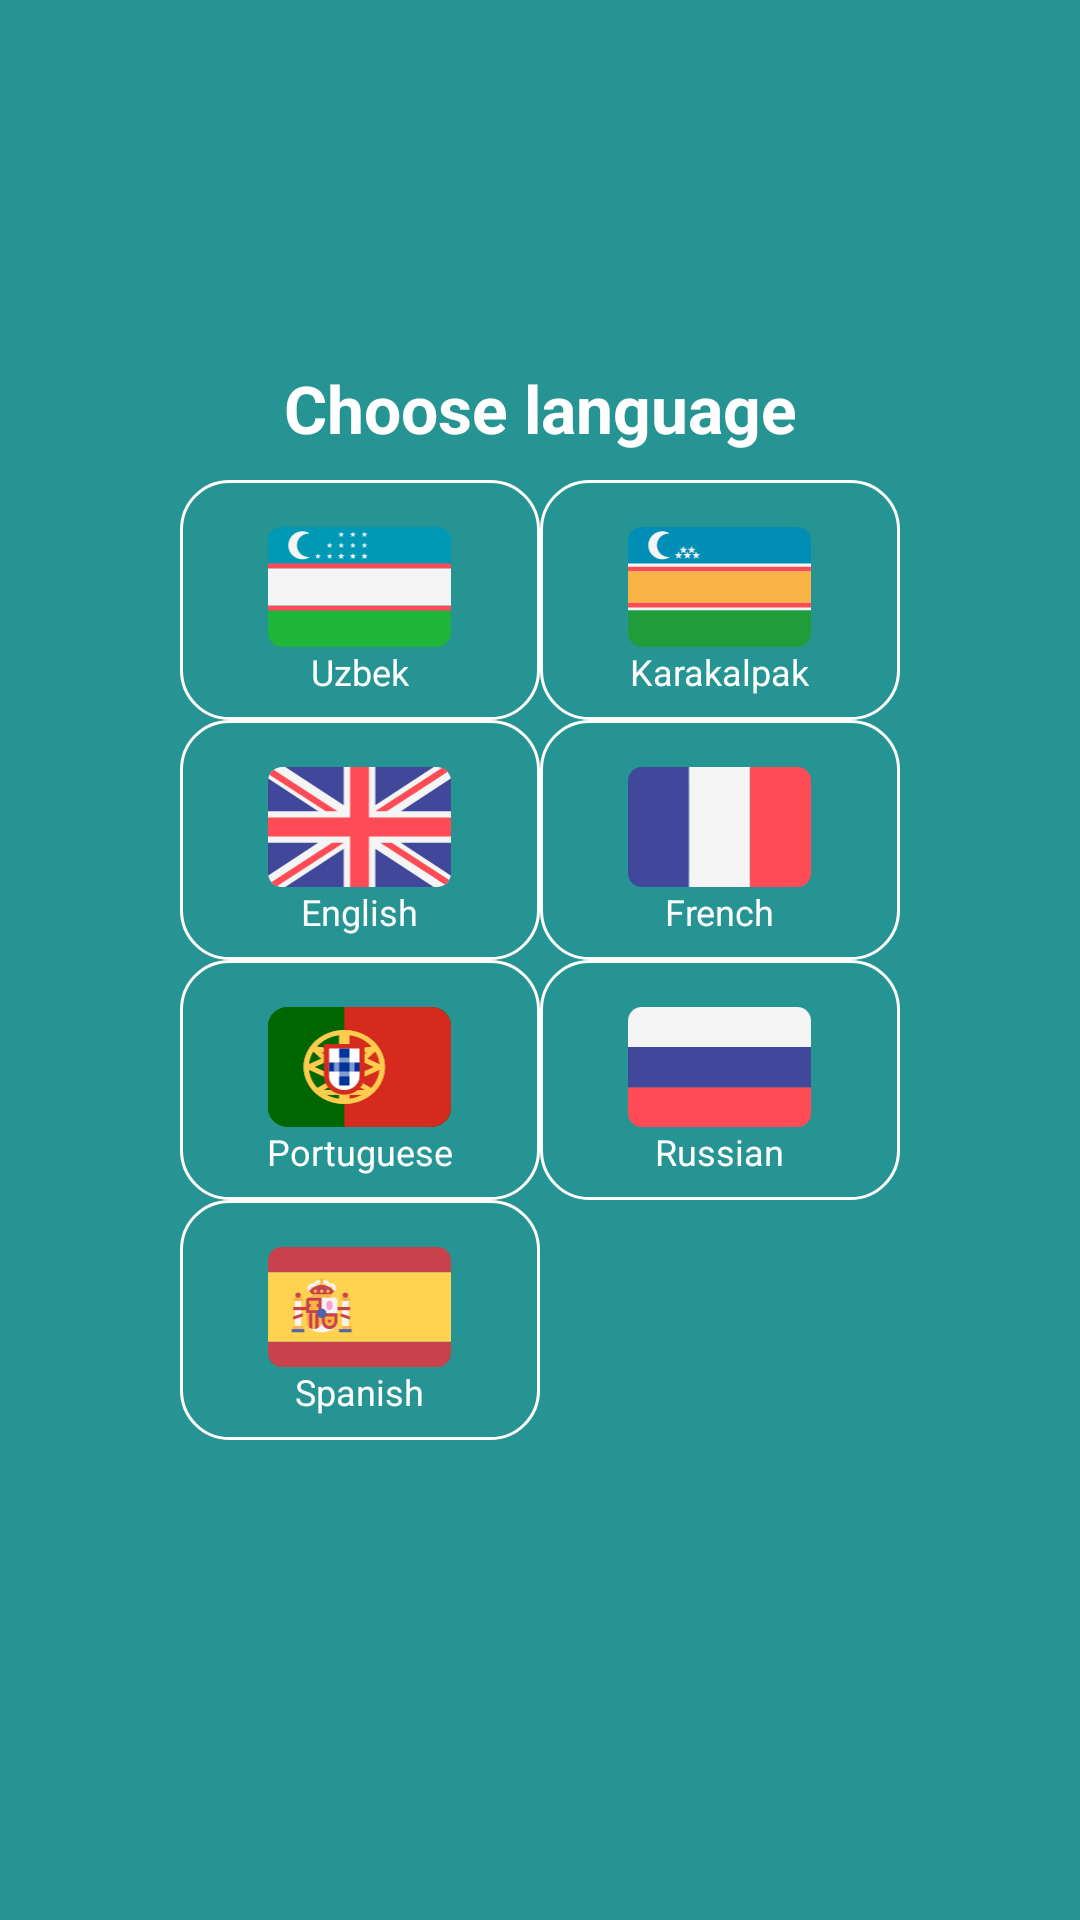

Layout XML and referenced resources for this Android screen:
<!-- AndroidManifest.xml: application theme Theme.CheckEyesight -->
<!-- res/layout/fragment_choose_language.xml -->
<?xml version="1.0" encoding="utf-8"?>
<androidx.constraintlayout.widget.ConstraintLayout xmlns:android="http://schemas.android.com/apk/res/android"
    xmlns:app="http://schemas.android.com/apk/res-auto"
    xmlns:tools="http://schemas.android.com/tools"
    android:layout_width="match_parent"
    android:layout_height="match_parent"
    android:background="@color/dark_night"
    tools:context=".language.ChooseLanguageFragment"

    >

    <TextView
        android:id="@+id/textView"
        android:layout_width="wrap_content"
        android:layout_height="wrap_content"
        android:text="@string/choose_language"
        android:textColor="@color/white"
        android:textSize="22sp"
        android:textStyle="bold"
        app:layout_constraintBottom_toTopOf="@+id/gridLayout2"
        app:layout_constraintEnd_toEndOf="parent"
        app:layout_constraintStart_toStartOf="parent"
        app:layout_constraintTop_toTopOf="parent"
        app:layout_constraintVertical_bias="0.928" />

    <GridLayout
        android:id="@+id/gridLayout2"
        android:layout_width="wrap_content"
        android:layout_height="wrap_content"
        android:layout_gravity="center"
        android:layout_marginHorizontal="16dp"
        android:columnCount="2"
        app:layout_constraintBottom_toBottomOf="parent"
        app:layout_constraintEnd_toEndOf="parent"
        app:layout_constraintHorizontal_bias="0.5"
        app:layout_constraintStart_toStartOf="parent"
        app:layout_constraintTop_toTopOf="parent"
        app:layout_constraintVertical_bias="0.5">

        <RelativeLayout
            android:id="@+id/btn_uzbek_selected"
            android:layout_width="120dp"
            android:layout_height="80dp"
            android:layout_marginHorizontal="8dp"
            android:layout_marginVertical="8dp"
            android:background="@drawable/btn_background_selected"
            android:gravity="center"
            android:paddingHorizontal="4dp"
            android:paddingTop="8dp"

            >

            <ImageView
                android:id="@+id/img_id"
                android:layout_width="65dp"
                android:layout_height="40dp"
                android:layout_centerHorizontal="true"
                android:src="@drawable/flag_uzbekistan" />

            <TextView
                android:id="@+id/txt_uzbek"
                android:layout_width="wrap_content"
                android:layout_height="wrap_content"
                android:layout_below="@+id/img_id"
                android:layout_centerHorizontal="true"
                android:text="@string/uzbek"
                android:textColor="@color/white"
                android:textSize="12sp"

                />
        </RelativeLayout>


        <RelativeLayout
            android:id="@+id/btn_karakalpak_selected"
            android:layout_width="120dp"
            android:layout_height="80dp"
            android:layout_marginHorizontal="8dp"
            android:layout_marginVertical="8dp"
            android:background="@drawable/btn_background_selected"
            android:gravity="center"
            android:paddingHorizontal="4dp"
            android:paddingTop="8dp"

            >

            <ImageView
                android:id="@+id/img_kaa"
                android:layout_width="65dp"
                android:layout_height="40dp"
                android:layout_centerHorizontal="true"
                android:src="@drawable/flag_karakalpagistan" />

            <TextView
                android:id="@+id/txt_karakalpak"
                android:layout_width="wrap_content"
                android:layout_height="wrap_content"
                android:layout_below="@+id/img_kaa"
                android:layout_centerHorizontal="true"
                android:text="@string/karakalpak"
                android:textColor="@color/white"
                android:textSize="12sp"

                />
        </RelativeLayout>

        <RelativeLayout
            android:id="@+id/btn_english_selected"
            android:layout_width="120dp"
            android:layout_height="80dp"
            android:layout_marginHorizontal="8dp"
            android:layout_marginVertical="8dp"
            android:background="@drawable/btn_background_selected"
            android:gravity="center"
            android:paddingHorizontal="4dp"
            android:paddingTop="8dp">

            <ImageView
                android:id="@+id/img_uk"
                android:layout_width="65dp"
                android:layout_height="40dp"
                android:layout_centerHorizontal="true"
                android:src="@drawable/flag_uk" />

            <TextView
                android:id="@+id/txt_uk"
                android:layout_width="wrap_content"
                android:layout_height="wrap_content"
                android:layout_below="@+id/img_uk"
                android:layout_centerHorizontal="true"
                android:text="@string/english"
                android:textColor="@color/white"
                android:textSize="12sp" />
        </RelativeLayout>


        <RelativeLayout
            android:id="@+id/btn_french_selected"
            android:layout_width="120dp"
            android:layout_height="80dp"
            android:layout_marginHorizontal="8dp"
            android:layout_marginVertical="8dp"
            android:background="@drawable/btn_background_selected"
            android:gravity="center"
            android:paddingHorizontal="4dp"
            android:paddingTop="8dp"

            >

            <ImageView
                android:id="@+id/img_fr"
                android:layout_width="65dp"
                android:layout_height="40dp"
                android:layout_centerHorizontal="true"
                android:src="@drawable/flag_france" />

            <TextView
                android:id="@+id/txt_france"
                android:layout_width="wrap_content"
                android:layout_height="wrap_content"
                android:layout_below="@+id/img_fr"
                android:layout_centerHorizontal="true"
                android:text="@string/france"
                android:textColor="@color/white"
                android:textSize="12sp"

                />
        </RelativeLayout>



        <RelativeLayout
            android:id="@+id/btn_portuguese_selected"
            android:layout_width="120dp"
            android:layout_height="80dp"
            android:layout_marginHorizontal="8dp"
            android:layout_marginVertical="8dp"
            android:background="@drawable/btn_background_selected"
            android:gravity="center"
            android:paddingHorizontal="4dp"
            android:paddingTop="8dp"

            >

            <ImageView
                android:id="@+id/img_pt"
                android:layout_width="65dp"
                android:layout_height="40dp"
                android:layout_centerHorizontal="true"
                android:src="@drawable/flag_portugal" />

            <TextView
                android:id="@+id/txt_portugal"
                android:layout_width="wrap_content"
                android:layout_height="wrap_content"
                android:layout_below="@+id/img_pt"
                android:layout_centerHorizontal="true"
                android:text="@string/portugal"
                android:textColor="@color/white"
                android:textSize="12sp"

                />
        </RelativeLayout>


        <RelativeLayout
            android:id="@+id/btn_russian_selected"
            android:layout_width="120dp"
            android:layout_height="80dp"
            android:layout_marginHorizontal="8dp"
            android:layout_marginVertical="8dp"
            android:background="@drawable/btn_background_selected"
            android:gravity="center"
            android:paddingHorizontal="4dp"
            android:paddingTop="8dp"

            >

            <ImageView
                android:id="@+id/img_ru"
                android:layout_width="65dp"
                android:layout_height="40dp"
                android:layout_centerHorizontal="true"
                android:src="@drawable/flag_russia" />

            <TextView
                android:id="@+id/txt_russia"
                android:layout_width="wrap_content"
                android:layout_height="wrap_content"
                android:layout_below="@+id/img_ru"
                android:layout_centerHorizontal="true"
                android:text="@string/russian"
                android:textColor="@color/white"
                android:textSize="12sp"

                />
        </RelativeLayout>


        <RelativeLayout
            android:id="@+id/btn_spanish_selected"
            android:layout_width="120dp"
            android:layout_height="80dp"
            android:layout_marginHorizontal="8dp"
            android:layout_marginVertical="8dp"
            android:background="@drawable/btn_background_selected"
            android:gravity="center"
            android:paddingHorizontal="4dp"
            android:paddingTop="8dp"

            >

            <ImageView
                android:id="@+id/img_es"
                android:layout_width="65dp"
                android:layout_height="40dp"
                android:layout_centerHorizontal="true"
                android:src="@drawable/flag_spain" />

            <TextView
                android:id="@+id/txt_spain"
                android:layout_width="wrap_content"
                android:layout_height="wrap_content"
                android:layout_below="@+id/img_es"
                android:layout_centerHorizontal="true"
                android:text="@string/spain"
                android:textColor="@color/white"
                android:textSize="12sp"

                />
        </RelativeLayout>





    </GridLayout>

    <Button
        android:id="@+id/complete"
        android:layout_width="wrap_content"
        android:layout_height="wrap_content"
        android:background="@drawable/btn_background_unselected"
        android:text="@string/choose"
        android:visibility="invisible"
        app:layout_constraintBottom_toBottomOf="parent"
        app:layout_constraintEnd_toEndOf="parent"
        app:layout_constraintHorizontal_bias="0.5"
        app:layout_constraintStart_toStartOf="parent"
        app:layout_constraintTop_toBottomOf="@+id/gridLayout2"
        app:layout_constraintVertical_bias="0.5" />

</androidx.constraintlayout.widget.ConstraintLayout>
<!-- resources referenced by this layout -->
<resources>
  <color name="dark_night">#279494</color>
  <color name="white">#FFFFFFFF</color>
  <!-- drawable btn_background_selected (drawable) -->
  <?xml version="1.0" encoding="utf-8"?>
  <shape xmlns:android="http://schemas.android.com/apk/res/android">
      <corners android:radius="16dp" />
      <padding
          android:bottom="0dp"
          android:left="0dp"
          android:right="0dp"
          android:top="0dp" />
  
      <solid android:color="@color/dark_night" />
      <size android:height="20dp" />
      <stroke
          android:width="1sp"
          android:color="@color/white" />
  </shape>
  <!-- drawable btn_background_unselected (drawable) -->
  <?xml version="1.0" encoding="utf-8"?>
  <shape xmlns:android="http://schemas.android.com/apk/res/android">
      <corners android:radius="16dp" />
      <padding
          android:bottom="0dp"
          android:left="0dp"
          android:right="0dp"
          android:top="0dp" />
  
      <solid android:color="@color/light_and_dark" />
      <size android:height="20dp" />
  
      <stroke
          android:width="1sp"
          android:color="@color/white" />
  </shape>
  <!-- drawable flag_france (drawable) -->
  <vector xmlns:android="http://schemas.android.com/apk/res/android"
      android:width="256dp"
      android:height="168dp"
      android:viewportWidth="256"
      android:viewportHeight="168">
    <path
        android:pathData="M19.17,0C8.58,0 0,8.6 0,19.2V148.79C0,159.4 8.58,168 19.17,168H85.33V0H19.17Z"
        android:fillColor="#41479B"/>
    <path
        android:pathData="M170.67,0H85.33V168H170.67V0Z"
        android:fillColor="#F5F5F5"/>
    <path
        android:pathData="M236.83,0H170.67V168H236.83C247.42,168 256,159.4 256,148.79V19.2C256,8.6 247.42,0 236.83,0Z"
        android:fillColor="#FF4B55"/>
  </vector>
  <!-- drawable flag_russia (drawable) -->
  <vector xmlns:android="http://schemas.android.com/apk/res/android"
      android:width="256dp"
      android:height="168dp"
      android:viewportWidth="256"
      android:viewportHeight="168">
    <path
        android:pathData="M236.83,0H19.17C8.58,0 0,8.6 0,19.2V56H256V19.2C256,8.6 247.42,0 236.83,0Z"
        android:fillColor="#F5F5F5"/>
    <path
        android:pathData="M0,148.97C0,159.48 8.58,168 19.17,168H236.83C247.42,168 256,159.48 256,148.97V112.5H0V148.97Z"
        android:fillColor="#FF4B55"/>
    <path
        android:pathData="M256,56H0V112.5H256V56Z"
        android:fillColor="#41479B"/>
  </vector>
  <string name="choose">Choose</string>
  <string name="choose_language">Choose language</string>
  <string name="english">English</string>
  <string name="france">French</string>
  <string name="karakalpak">Karakalpak</string>
  <string name="portugal">Portuguese</string>
  <string name="russian">Russian</string>
  <string name="spain">Spanish</string>
  <string name="uzbek">Uzbek</string>
  <style name="Theme.CheckEyesight" parent="Theme.AppCompat.DayNight.DarkActionBar">
          
          <item name="colorPrimary">@color/cardview_dark_background</item>
          <item name="colorPrimaryVariant">@color/black</item>
          <item name="colorOnPrimary">@color/black</item>
          
          <item name="colorSecondary">@color/black</item>
          <item name="colorSecondaryVariant">@color/black</item>
          <item name="colorOnSecondary">@color/black</item>
          
          <item name="background">@color/teal_700</item>
          <item name="fontFamily">@font/balsamiqsans_regular</item>
  
          <item name="android:navigationBarColor">@android:color/transparent</item>
          <item name="android:statusBarColor">@android:color/transparent</item>
          <item name="android:colorControlHighlight">@android:color/transparent</item>
  
      </style>
  <color name="light_and_dark">#E9F5F5</color>
  <color name="black">#FF000000</color>
  <color name="teal_700">#7C0C32</color>
</resources>
